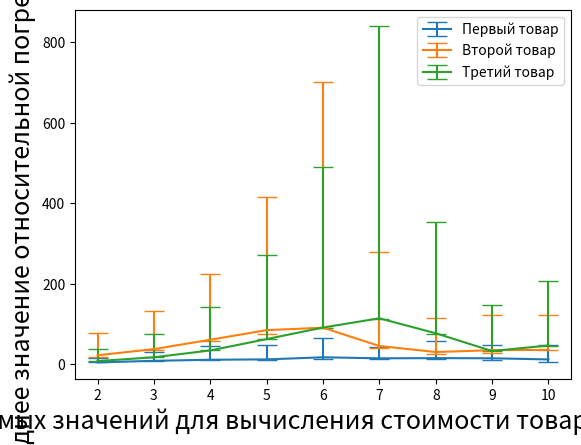

Here is the Python script that generated this plot:
import matplotlib.pyplot as plt
x = [i for i in range(2, 11)]
y1 = [4.194, 8.185, 10.839, 11.751, 16.977, 14.363, 14.889, 14.470, 11.629]
y2 = [22.060, 37.250, 60.627, 84.553, 90.550, 45.040, 30.007, 34.671, 35.511]
y3 = [7.518, 16.990, 33.997, 62.212, 91.006, 113.923, 76.690, 32.501, 46.382]

y_err_1 = [[0, 0, 0, 0.401, 4.850, 2.714, 3.405, 3.294, 6.456], [11.417, 22.405, 34.509, 35.916, 47.144, 28.695, 41.722, 33.169, 35.667]]
y_err_2 = [[4.500, 1.093, 2.716, 10.708, 0.288, 5.877, 3.808, 6.125, 0.732], [55.258, 93.630, 164.154, 331.860, 611.851, 234.433, 83.716, 87.676, 85.850]]
y_err_3 = [[0, 0, 0, 0, 0, 0.922, 0.691, 0.999, 0.538], [29.037, 58.074, 108.082, 208.098, 398.451, 725.956, 276.254, 113.638, 159.434]]

# Построение графика
plt.xlabel("Кол-во используемых значений для вычисления стоимости товара на следующий месяц", fontsize=18)
plt.ylabel("Cреднее значение относительной погрешности", fontsize=18)
plt.errorbar(x, y1, yerr=y_err_1, label = "Первый товар", capsize=7)
plt.errorbar(x, y2, yerr=y_err_2, label = "Второй товар", capsize=7)
plt.errorbar(x, y3, yerr=y_err_3, label = "Третий товар", capsize=7)
plt.legend()
plt.show()

